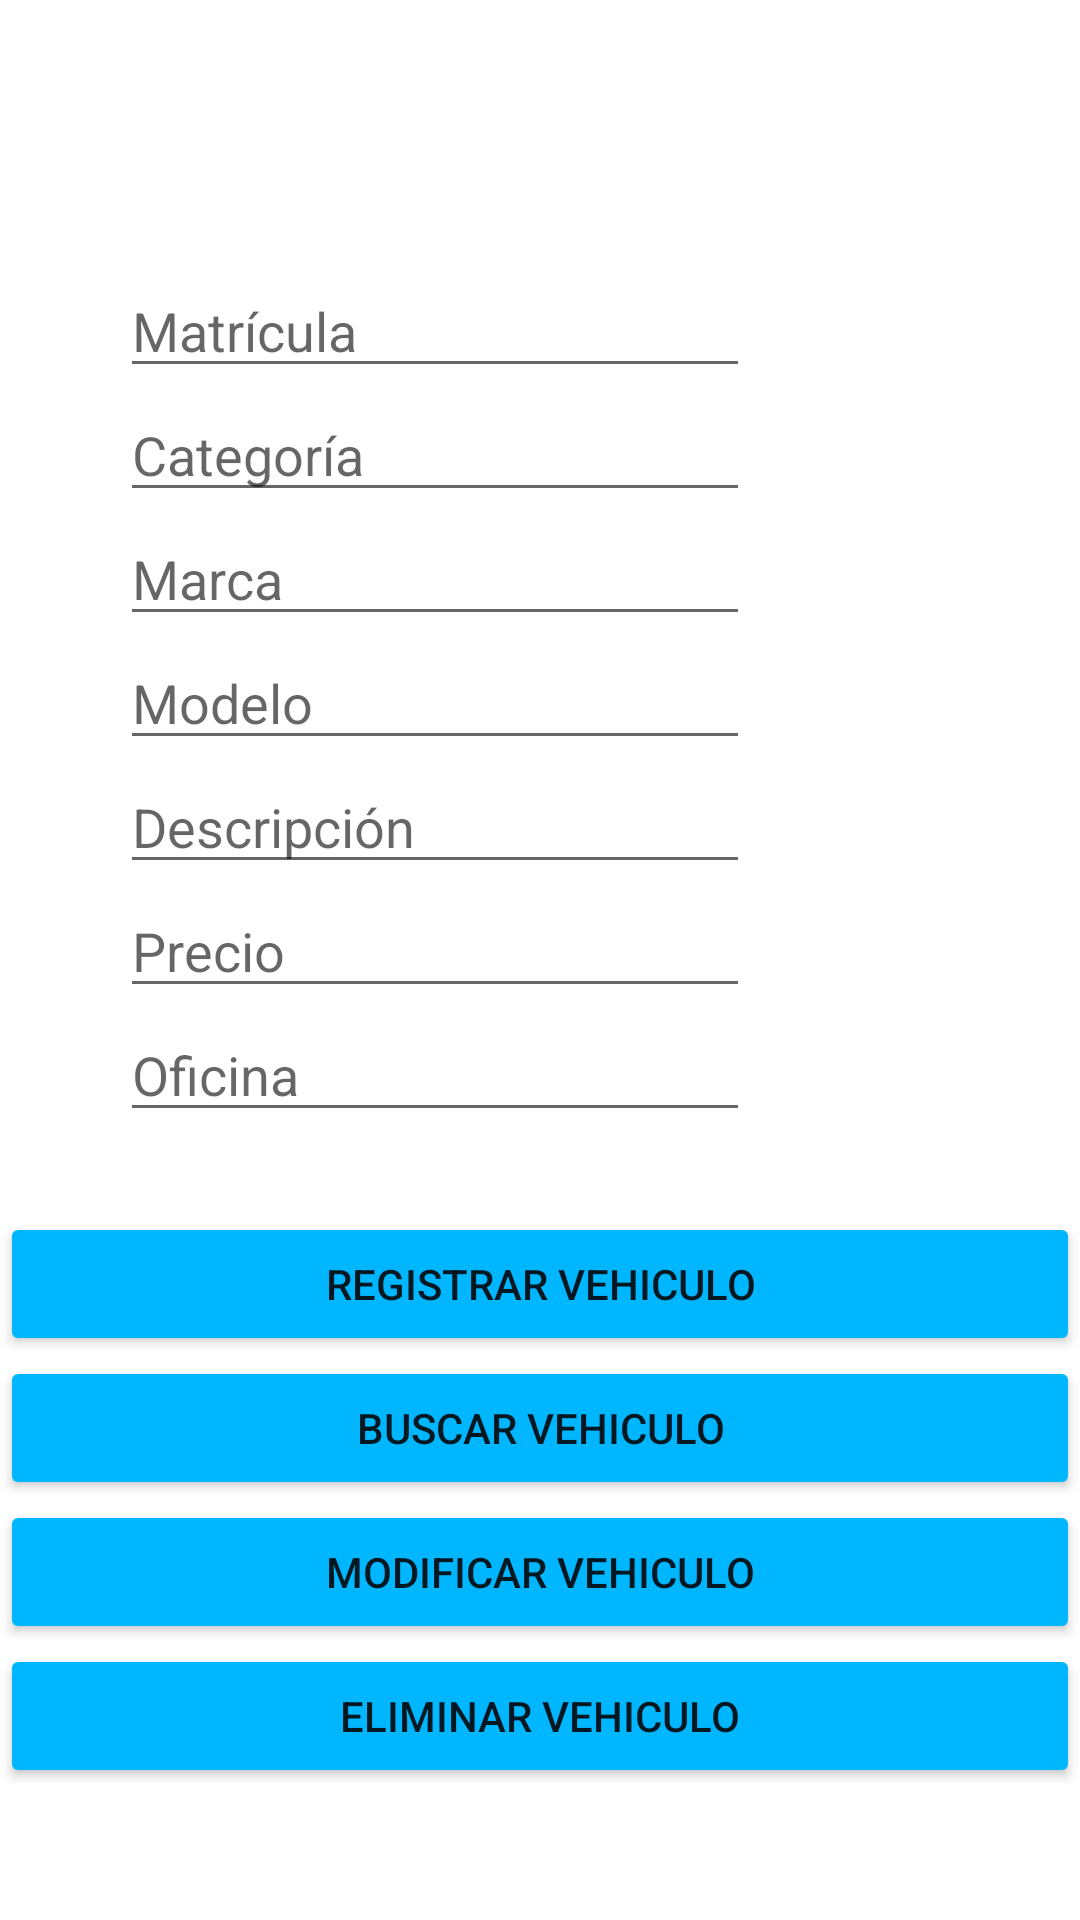

Android layout source for this screen:
<!-- AndroidManifest.xml: application theme Theme.MapaEstaciones -->
<!-- res/layout/activity__acciones_bd.xml -->
<?xml version="1.0" encoding="utf-8"?>
<androidx.constraintlayout.widget.ConstraintLayout xmlns:android="http://schemas.android.com/apk/res/android"
    xmlns:app="http://schemas.android.com/apk/res-auto"
    xmlns:tools="http://schemas.android.com/tools"
    android:id="@+id/etxt_descripcion"
    android:layout_width="match_parent"
    android:layout_height="match_parent"
    tools:context=".Activity_Acciones_BD">

    <EditText
        android:id="@+id/int_matricula"
        android:layout_width="wrap_content"
        android:layout_height="wrap_content"
        android:layout_marginStart="40dp"
        android:layout_marginTop="88dp"
        android:ems="10"
        android:hint="@string/int_matricula"
        android:inputType="textPersonName"
        app:layout_constraintStart_toStartOf="parent"
        app:layout_constraintTop_toTopOf="parent" />

    <EditText
        android:id="@+id/txt_categoria"
        android:layout_width="wrap_content"
        android:layout_height="wrap_content"
        android:layout_marginStart="40dp"
        android:ems="10"
        android:hint="@string/chr_categoria"
        android:inputType="textPersonName"
        app:layout_constraintStart_toStartOf="parent"
        app:layout_constraintTop_toBottomOf="@+id/int_matricula" />

    <EditText
        android:id="@+id/txt_marca"
        android:layout_width="wrap_content"
        android:layout_height="wrap_content"
        android:layout_marginStart="40dp"
        android:ems="10"
        android:hint="@string/txt_marca"
        android:inputType="textPersonName"
        app:layout_constraintStart_toStartOf="parent"
        app:layout_constraintTop_toBottomOf="@+id/txt_categoria" />

    <EditText
        android:id="@+id/txt_modelo"
        android:layout_width="wrap_content"
        android:layout_height="wrap_content"
        android:layout_marginStart="40dp"
        android:ems="10"
        android:hint="@string/txt_modelo"
        android:inputType="textPersonName"
        app:layout_constraintStart_toStartOf="parent"
        app:layout_constraintTop_toBottomOf="@+id/txt_marca" />

    <EditText
        android:id="@+id/txt_descripcion"
        android:layout_width="wrap_content"
        android:layout_height="wrap_content"
        android:layout_marginStart="40dp"
        android:ems="10"
        android:hint="@string/txt_descripcion"
        android:inputType="textPersonName"
        app:layout_constraintStart_toStartOf="parent"
        app:layout_constraintTop_toBottomOf="@+id/txt_modelo" />

    <EditText
        android:id="@+id/real_precio"
        android:layout_width="wrap_content"
        android:layout_height="wrap_content"
        android:layout_marginStart="40dp"
        android:ems="10"
        android:hint="@string/real_precio"
        android:inputType="number"
        app:layout_constraintStart_toStartOf="parent"
        app:layout_constraintTop_toBottomOf="@+id/txt_descripcion" />

    <Button
        android:id="@+id/button5"
        android:layout_width="0dp"
        android:layout_height="wrap_content"
        android:layout_marginTop="68dp"
        android:onClick="Registrar"
        android:text="@string/BotonRegistrar"
        app:backgroundTint="@color/blue"
        app:layout_constraintEnd_toEndOf="parent"
        app:layout_constraintStart_toStartOf="parent"
        app:layout_constraintTop_toBottomOf="@+id/real_precio" />

    <Button
        android:id="@+id/button6"
        android:layout_width="0dp"
        android:layout_height="wrap_content"
        android:onClick="Buscar"
        android:text="@string/BotonBuscar"
        app:backgroundTint="@color/blue"
        app:layout_constraintEnd_toEndOf="parent"
        app:layout_constraintStart_toStartOf="parent"
        app:layout_constraintTop_toBottomOf="@+id/button5" />

    <Button
        android:id="@+id/button7"
        android:layout_width="0dp"
        android:layout_height="wrap_content"
        android:onClick="Modificar"
        android:text="@string/BotonModificar"
        app:backgroundTint="@color/blue"
        app:layout_constraintEnd_toEndOf="parent"
        app:layout_constraintStart_toStartOf="parent"
        app:layout_constraintTop_toBottomOf="@+id/button6" />

    <Button
        android:id="@+id/button8"
        android:layout_width="0dp"
        android:layout_height="wrap_content"
        android:onClick="Eliminar"
        android:text="@string/BotonEliminar"
        app:backgroundTint="@color/blue"
        app:layout_constraintEnd_toEndOf="parent"
        app:layout_constraintStart_toStartOf="parent"
        app:layout_constraintTop_toBottomOf="@+id/button7" />

    <ListView
        android:id="@+id/lv1"
        android:layout_width="375dp"
        android:layout_height="94dp"
        android:layout_marginStart="16dp"
        android:layout_marginTop="12dp"
        app:layout_constraintStart_toStartOf="parent"
        app:layout_constraintTop_toBottomOf="@+id/button8" />

    <EditText
        android:id="@+id/txt_nombreOfi"
        android:layout_width="wrap_content"
        android:layout_height="wrap_content"
        android:layout_marginStart="40dp"
        android:ems="10"
        android:hint="@string/txt_nombreOfi"
        android:inputType="textPersonName"
        app:layout_constraintStart_toStartOf="parent"
        app:layout_constraintTop_toBottomOf="@+id/real_precio" />


</androidx.constraintlayout.widget.ConstraintLayout>
<!-- resources referenced by this layout -->
<resources>
  <color name="blue">#00b6ff</color>
  <string name="BotonBuscar">Buscar vehiculo</string>
  <string name="BotonEliminar">Eliminar vehiculo</string>
  <string name="BotonModificar">Modificar vehiculo</string>
  
      /*Activity Acciones Oficinas BD*/
  <string name="BotonRegistrar">Registrar vehiculo</string>
  <string name="chr_categoria">Categoría</string>
  <string name="int_matricula">Matrícula</string>
  <string name="real_precio">Precio</string>
  <string name="txt_descripcion">Descripción</string>
  <string name="txt_marca">Marca</string>
  <string name="txt_modelo">Modelo</string>
  <string name="txt_nombreOfi">Oficina</string>
  <style name="Theme.MapaEstaciones" parent="Theme.MaterialComponents.DayNight.DarkActionBar">
          
          <item name="colorPrimary">@color/black</item>
          <item name="colorPrimaryVariant">@color/light_black</item>
          <item name="colorOnPrimary">@color/black</item>
          
          <item name="colorSecondary">@color/yellow</item>
          <item name="colorSecondaryVariant">@color/yellow2</item>
          <item name="colorOnSecondary">@color/black</item>
          
          <item name="android:statusBarColor" tools:targetApi="l">?attr/colorPrimaryVariant</item>
          
      </style>
  <color name="black">#FF000000</color>
  <color name="light_black">#6E6767</color>
  <color name="yellow">#FFFC00</color>
  <color name="yellow2">#C8BC50</color>
</resources>
